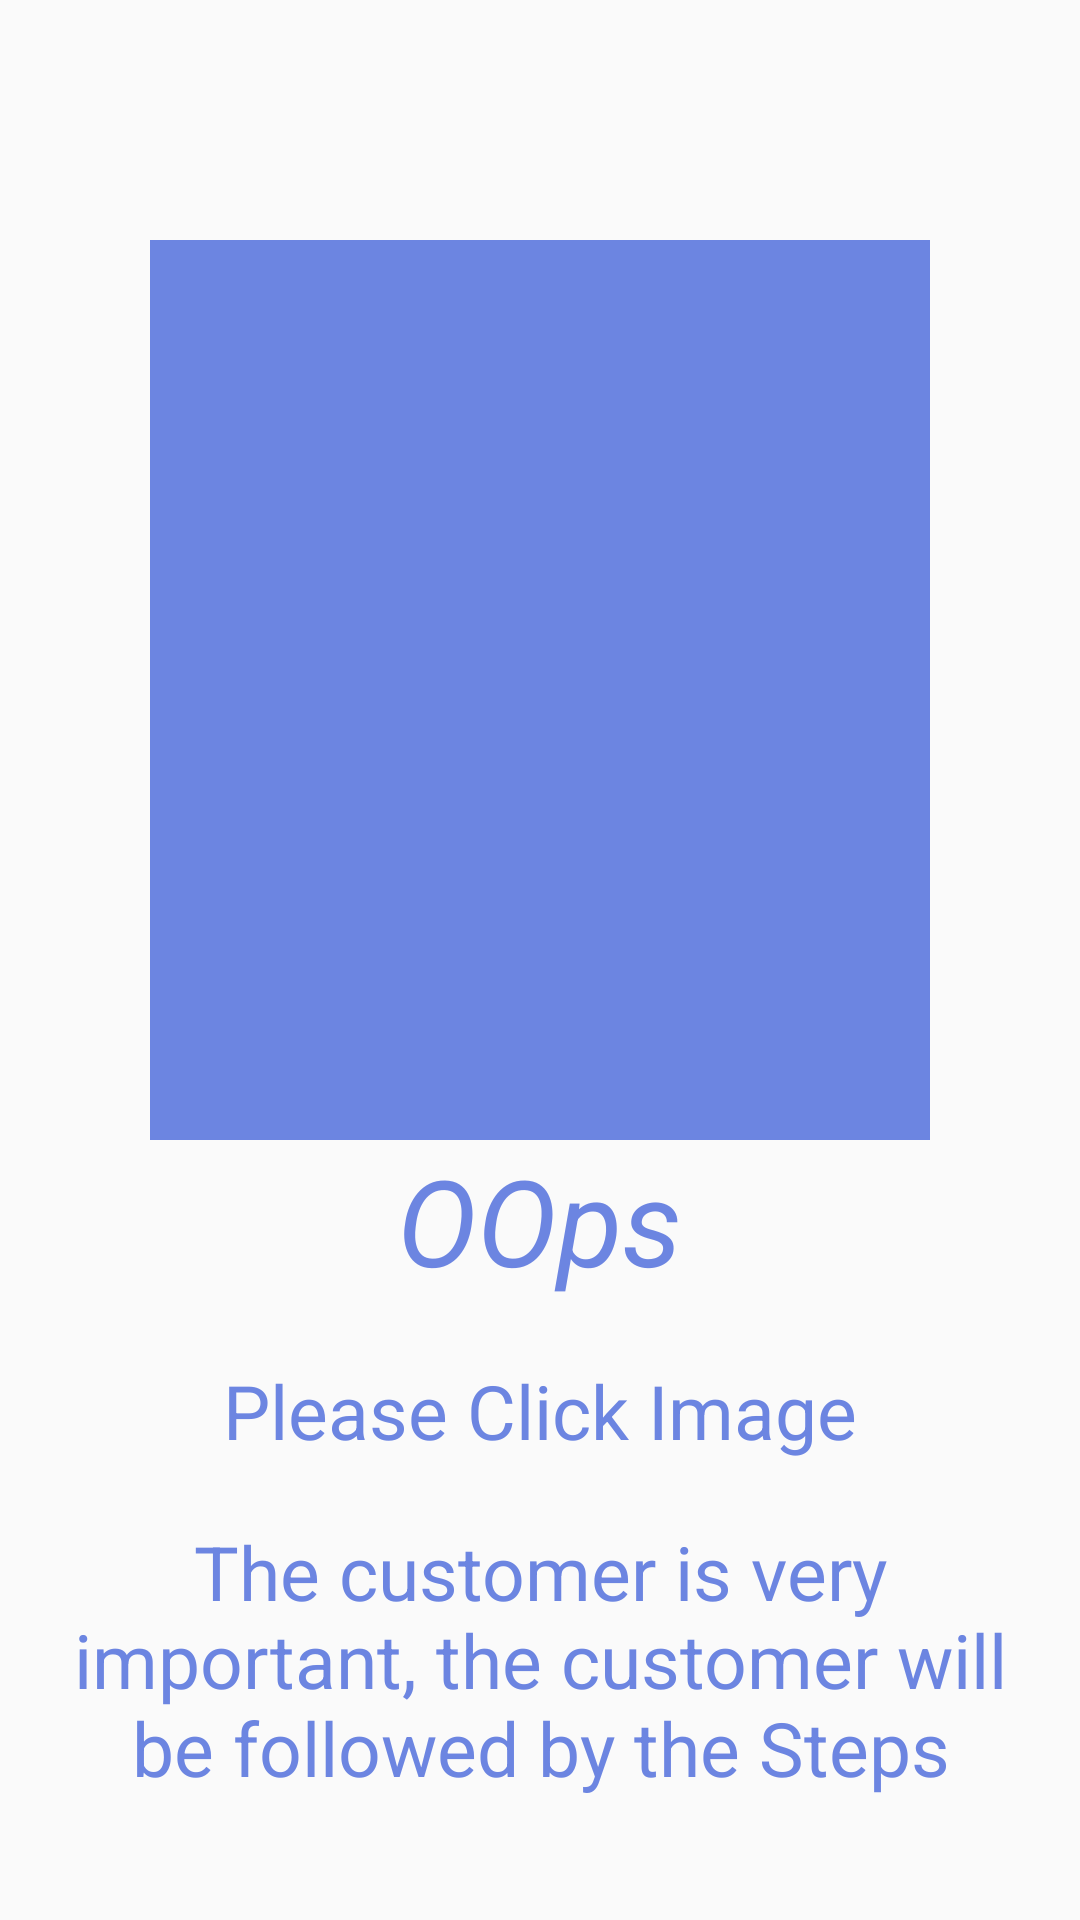

Produce the Android XML layout that renders to this screen, including the resource entries it uses.
<!-- AndroidManifest.xml: application theme Theme.ProjectTwo -->
<!-- res/layout/activity_emptycart.xml -->
<?xml version="1.0" encoding="utf-8"?>
<LinearLayout
    xmlns:android="http://schemas.android.com/apk/res/android"
    xmlns:app="http://schemas.android.com/apk/res-auto"
    xmlns:tools="http://schemas.android.com/tools"
    android:layout_width="match_parent"
    android:layout_height="match_parent"
    android:orientation="vertical"
    tools:context=".MainActivity">

    <ImageView
        android:id="@+id/your_favourite"
        android:layout_width="match_parent"
        android:layout_height="300dp"
        android:src="@drawable/shopping_cart"
        android:layout_marginTop="80dp"
        android:layout_marginLeft="50dp"
        android:layout_marginRight="50dp"
        android:background="@color/icon_bg_color"
        />

    <TextView
        android:id="@+id/secondFragment"
        android:layout_width="wrap_content"
        android:layout_height="wrap_content"
        android:layout_gravity="center"
        android:text="OOps"
        android:textColor="@color/icon_bg_color"
        android:textSize="40sp"
        android:textStyle="italic"
        app:layout_constraintBottom_toBottomOf="parent"
        app:layout_constraintEnd_toEndOf="parent"
        app:layout_constraintHorizontal_bias="0.5"
        app:layout_constraintStart_toStartOf="parent"
        app:layout_constraintTop_toTopOf="parent" />

    <TextView
        android:layout_width="match_parent"
        android:layout_height="wrap_content"
        android:text="@string/please_click_image"
        android:textColor="@color/icon_bg_color"
        android:textSize="25sp"
        android:gravity="center"
        android:paddingLeft="20dp"
        android:paddingRight="20dp"
        android:layout_marginTop="20dp"
        />


    <TextView
        android:layout_width="match_parent"
        android:layout_height="wrap_content"
        android:text="@string/the_customer_is_very_important_the_customer_will_be_followed_by_the_steps"
        android:textColor="@color/icon_bg_color"
        android:textSize="25sp"
        android:gravity="center"
        android:paddingLeft="20dp"
        android:paddingRight="20dp"
        android:layout_marginTop="20dp"
        />

</LinearLayout>
<!-- resources referenced by this layout -->
<resources>
  <color name="icon_bg_color">#6C85E1</color>
  <string name="please_click_image">Please Click Image</string>
  <string name="the_customer_is_very_important_the_customer_will_be_followed_by_the_steps">The customer is very important, the customer will be followed by the Steps</string>
  <style name="Theme.ProjectTwo" parent="Base.Theme.ProjectTwo" />
  <style name="Base.Theme.ProjectTwo" parent="Theme.AppCompat.Light.NoActionBar">
          
           <item name="colorPrimary">@color/blue</item>
      </style>
  <color name="blue">#0226A6</color>
</resources>
